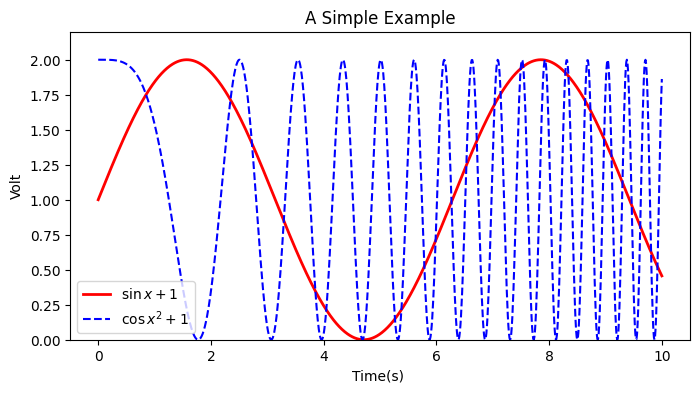

Here is the Python script that generated this plot:
import numpy as np
import matplotlib.pyplot as plt

x = np.linspace(0, 10, 1000)
y = np.sin(x) + 1
z = np.cos(x ** 2) + 1
plt.figure(figsize=(8, 4))
plt.plot(x, y, label='$\sin x+1$', color='red', linewidth=2)
plt.plot(x, z, 'b--', label='$\cos x^2+1$')
plt.xlabel('Time(s) ')
plt.ylabel('Volt')
plt.title('A Simple Example')
plt.ylim(0, 2.2)
plt.rcParams['font.sans-serif'] = ['SimHei']
plt.rcParams['axes.unicode_minus'] = False
plt.legend()
plt.show()
